Labelled photos from "Final_Spinach_NPK_Dataset_Clean", an image-classification folder in rajsinghkog/hydrophonic_system. The possible labels are: healthy, nitrogen deficiency, phosphorus deficiency, potassium deficiency.

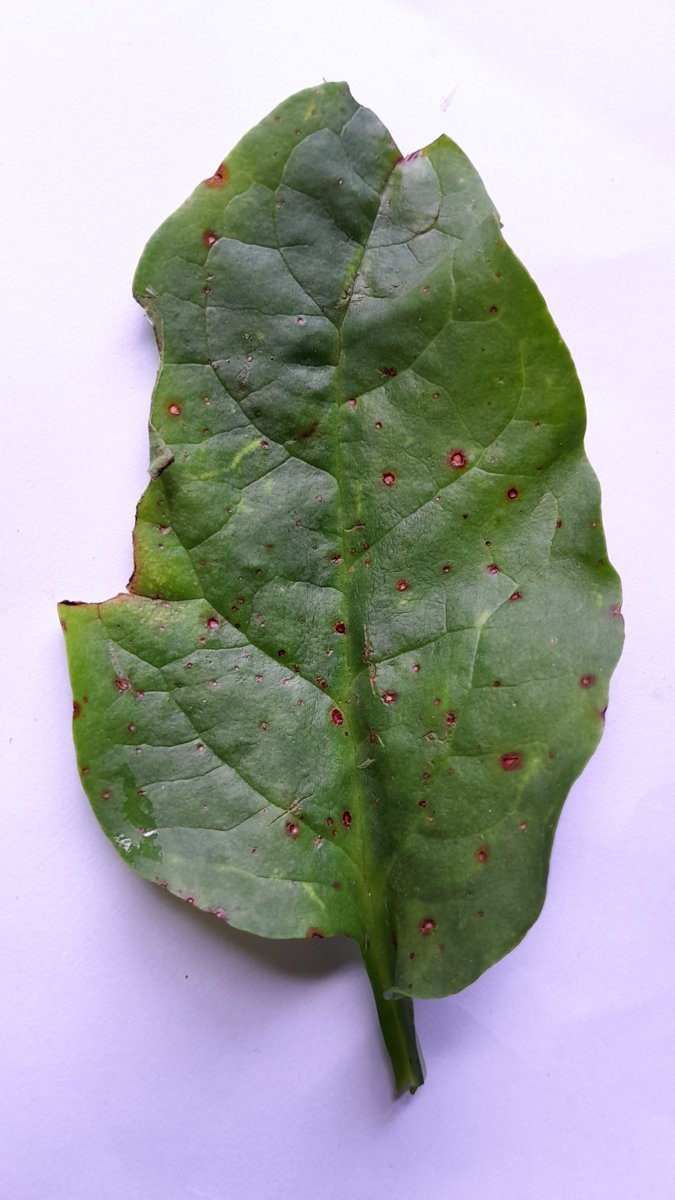
Label: phosphorus deficiency

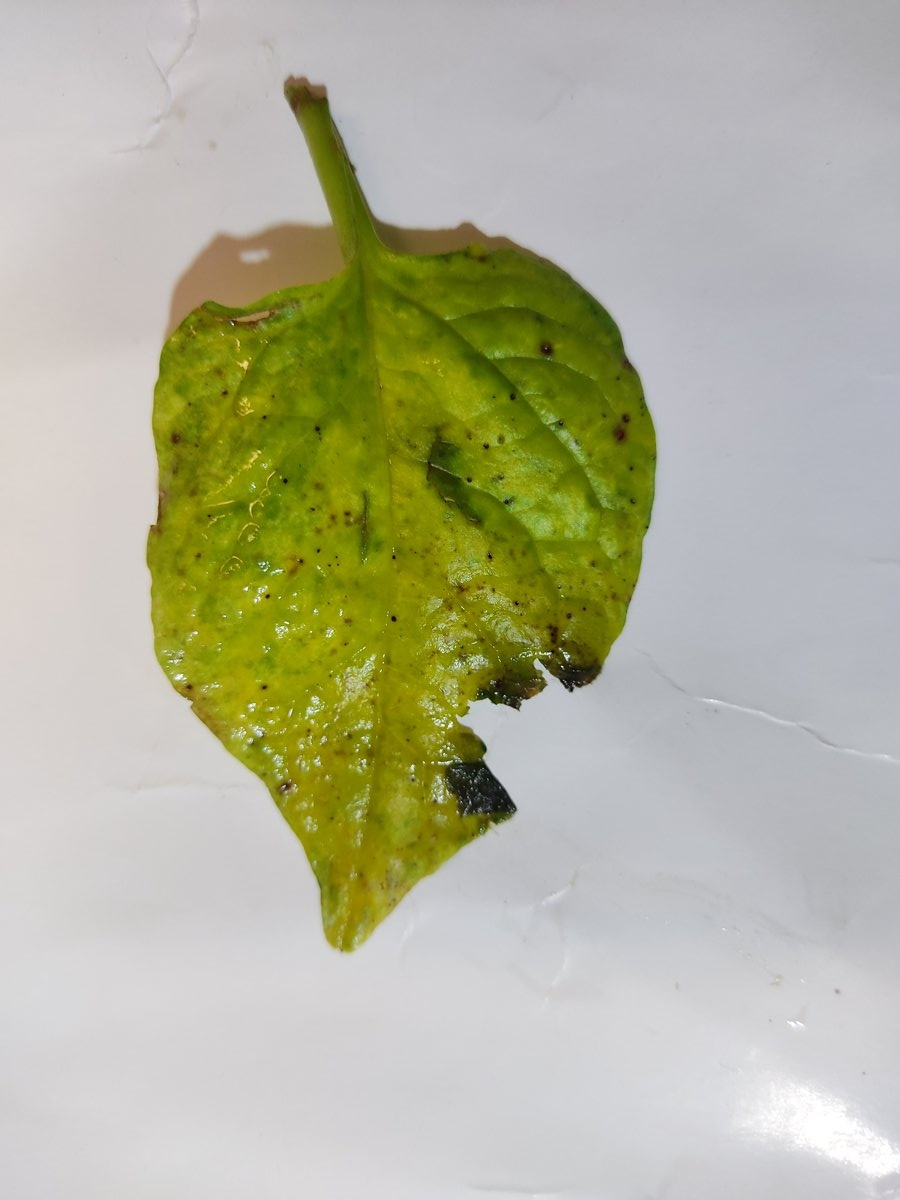
Label: nitrogen deficiency

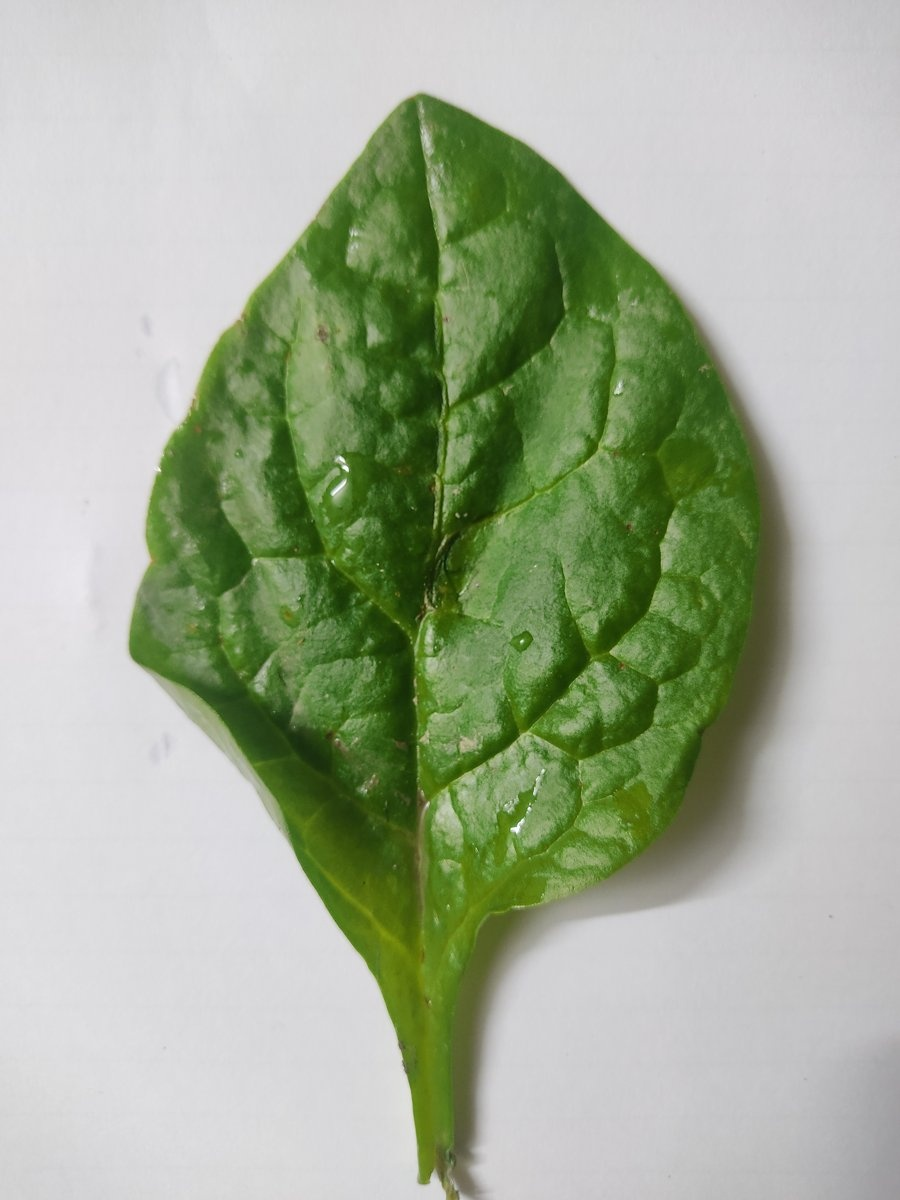
Label: healthy

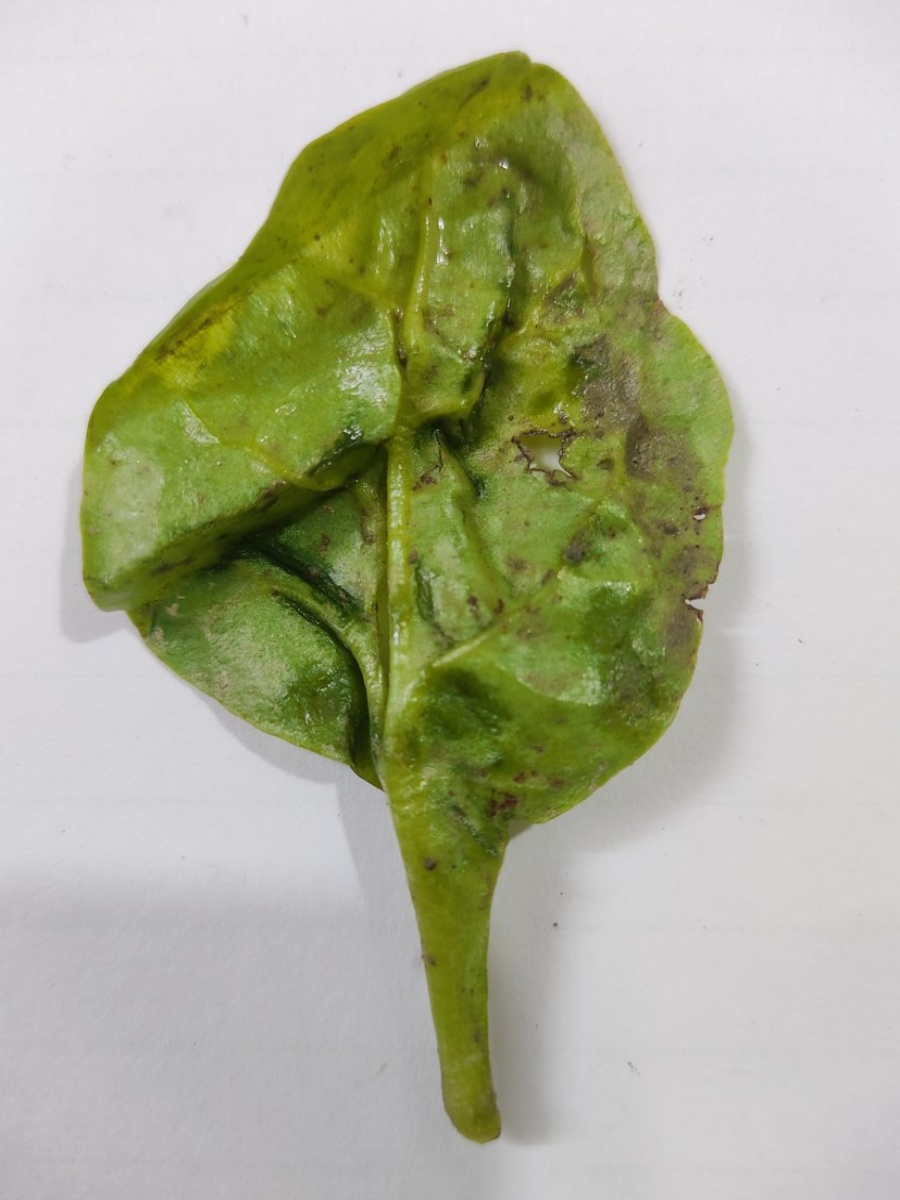
Label: nitrogen deficiency

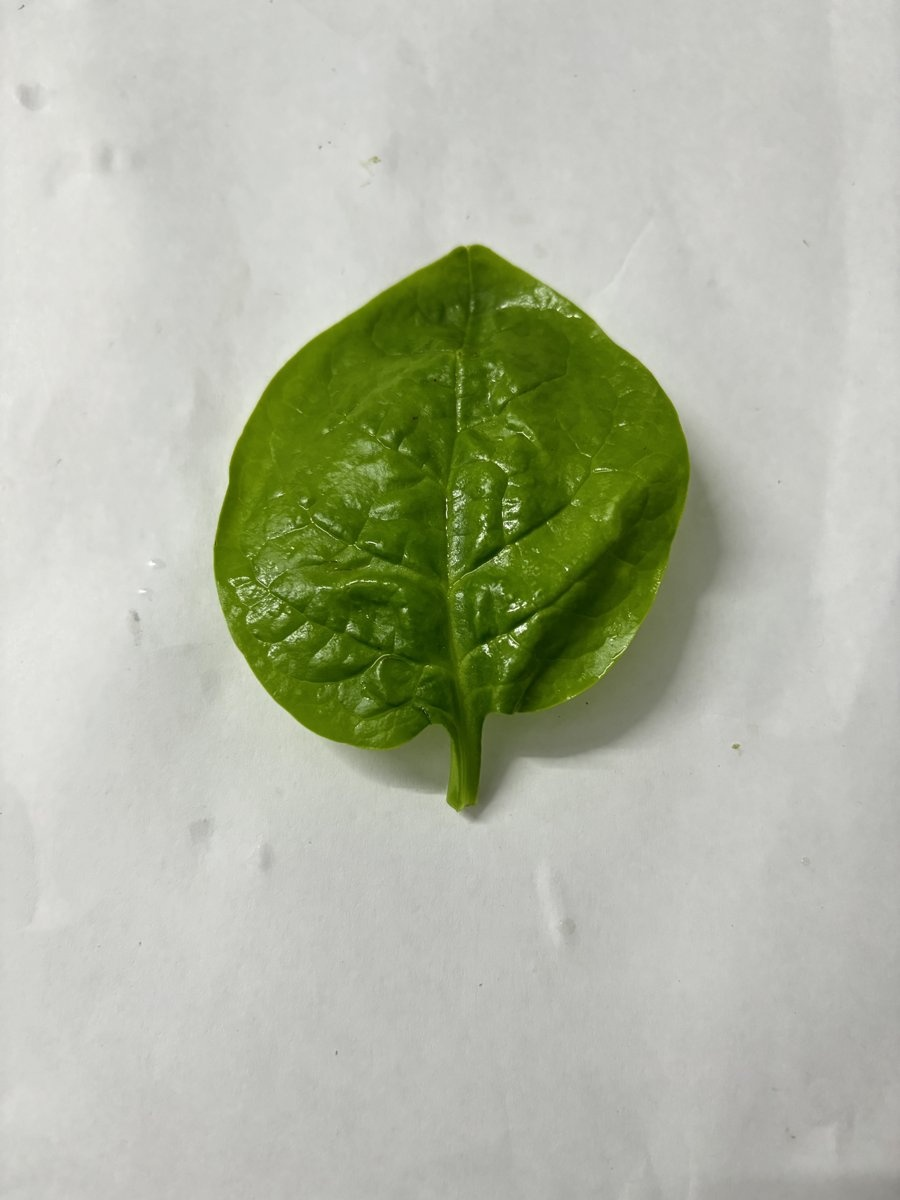
Label: healthy

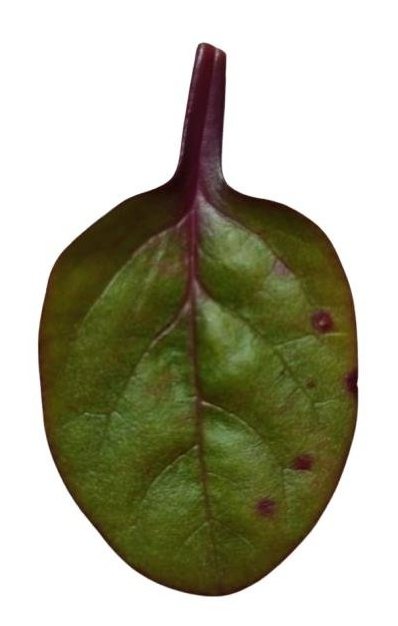
Label: potassium deficiency
